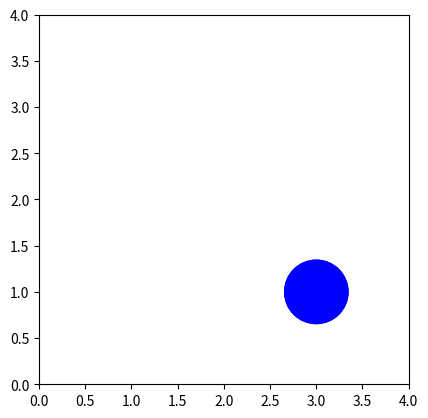

The script that saved this image:
import numpy as np
import matplotlib.pyplot as plt
import matplotlib.animation as animation
from matplotlib.patches import Circle, Rectangle


def initpict():
    pc.center = (x0, y0)
    ax.add_patch(pc)
    return pc,  # return [ ] оставляет стартовый шар нарисованным


def redraw(i):
    global x, y, dx, dy
    if x + r > rbod:
        x = rbod - r
        dx = -dx
    elif x - r < lbod:
        x = r
        dx = -dx
    else:
        x = x + dx
    if y + r > ubod or y + dy + r > ubod:
        y = ubod - r
        dy = -dy
    elif y - r < dbod or y - r + dy < dbod:
        y = r
        dy = -dy
    else:
        y = y + dy
    pc.center = (x, y)
    return pc,


fig = plt.figure(facecolor='white')
fig.set_dpi(100)
rbod = 4
lbod = 0
ubod = 4
dbod = 0  # границы области
ax = plt.axes(xlim=(lbod, rbod), ylim=(dbod, ubod))
ax.set_aspect('equal')
# начальное положение и радиус шара
x0 = 3
y0 = 1
r = 0.35
dx = 0.03
dy = 0.0125  # вектор начальной скорости (направления)
x = x0
y = y0
pc = plt.Circle((x, y), r, fc='b')
anim = animation.FuncAnimation(fig, redraw,
                               init_func=initpict, frames=400, interval=20, blit=True)
plt.show()
